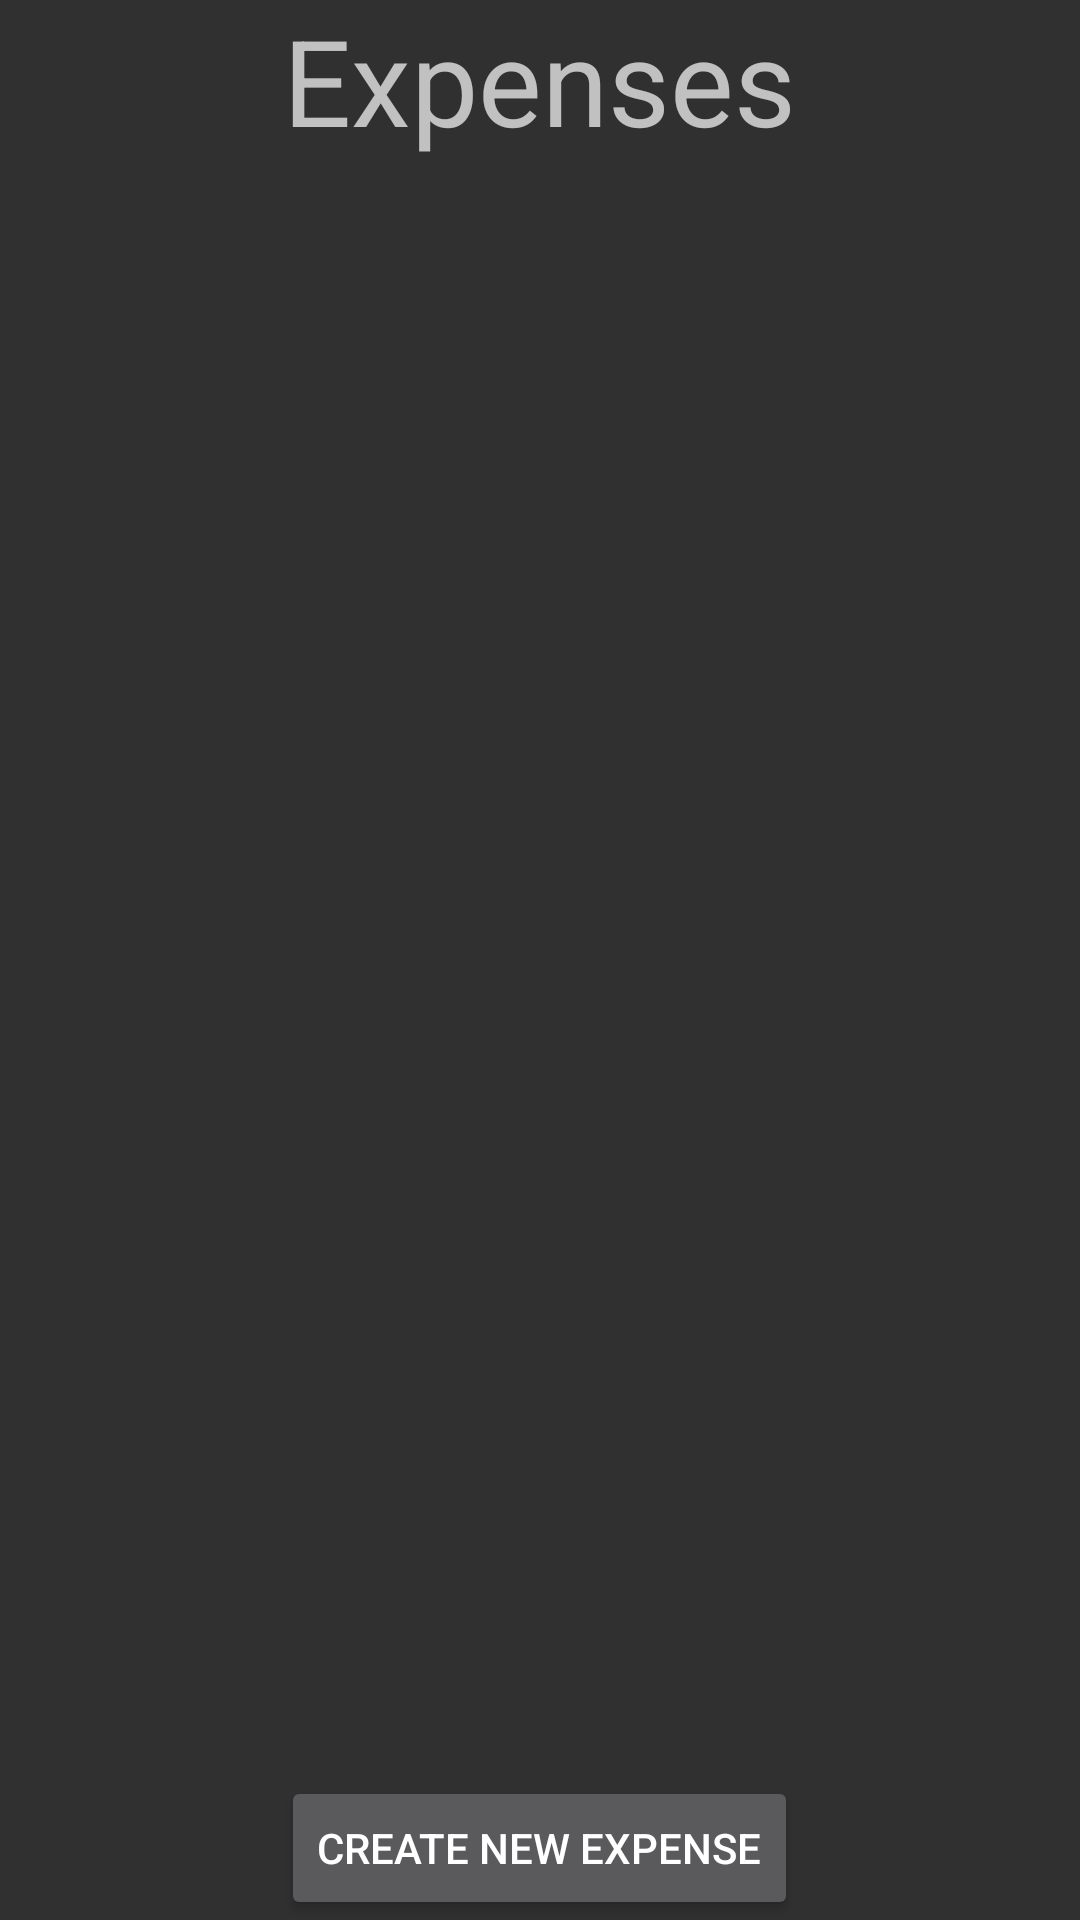

The Android layout XML behind this screen, and the referenced resources:
<!-- AndroidManifest.xml: application theme AppTheme -->
<!-- res/layout/activity_expenses.xml -->
<android.support.v4.widget.DrawerLayout xmlns:android="http://schemas.android.com/apk/res/android"
    xmlns:tools="http://schemas.android.com/tools"
    android:id="@+id/activity_expenses"
    android:layout_width="match_parent"
    android:layout_height="match_parent" >

    <RelativeLayout
        xmlns:android="http://schemas.android.com/apk/res/android"
        xmlns:tools="http://schemas.android.com/tools"
        android:layout_width="match_parent"
        android:layout_height="match_parent"
        android:paddingBottom="@dimen/activity_vertical_margin"
        android:paddingLeft="@dimen/activity_horizontal_margin"
        android:paddingRight="@dimen/activity_horizontal_margin"
        android:paddingTop="@dimen/activity_vertical_margin"
        tools:context="activityfiles.Expenses" >

        <RelativeLayout
            android:id="@+id/relativeLayout1"
            android:layout_width="match_parent"
            android:layout_height="match_parent"
            android:paddingBottom="@dimen/activity_vertical_margin"
            android:paddingLeft="@dimen/activity_horizontal_margin"
            android:paddingRight="@dimen/activity_horizontal_margin"
            android:paddingTop="@dimen/activity_vertical_margin"
            tools:context="activityfiles.AtAGlancePage" >

            <ScrollView
                android:id="@+id/scrollViewExpenses"
                android:layout_width="fill_parent"
                android:layout_height="100dp"
                android:layout_above="@+id/createNewExpenseButton"
                android:layout_below="@+id/expensesLabel" >

                <TableLayout
                    android:id="@+id/expensesTable"
                    android:layout_width="match_parent"
                    android:layout_height="match_parent"
                    android:layout_alignParentBottom="true"
                    android:layout_below="@+id/expensesLabel" >
                </TableLayout>
            </ScrollView>

            <TextView
                android:id="@+id/expensesLabel"
                android:layout_width="wrap_content"
                android:layout_height="wrap_content"
                android:layout_alignParentTop="true"
                android:layout_centerHorizontal="true"
                android:text="Expenses"
                android:textSize="40dp" />

            <Button
                android:id="@+id/createNewExpenseButton"
                android:layout_width="wrap_content"
                android:layout_height="wrap_content"
                android:layout_alignParentBottom="true"
                android:layout_centerHorizontal="true"
                android:text="Create New Expense" />
        </RelativeLayout>
    </RelativeLayout>

    <ListView
        android:id="@+id/navList"
        style="@style/menuBar" />

</android.support.v4.widget.DrawerLayout>
<!-- resources referenced by this layout -->
<resources>
  <style name="menuBar">
          <item name="android:textColorHint">#ffffff</item>
          <item name="android:background">#000000</item>
          <item name="android:layout_width">200dp</item>
          <item name="android:layout_height">match_parent</item>
          <item name="android:layout_gravity">left|start</item>
      </style>
  <style name="AppTheme" parent="AppBaseTheme">
          
      </style>
  <style name="AppBaseTheme" parent="android:Theme.Light">
          
      </style>
</resources>
